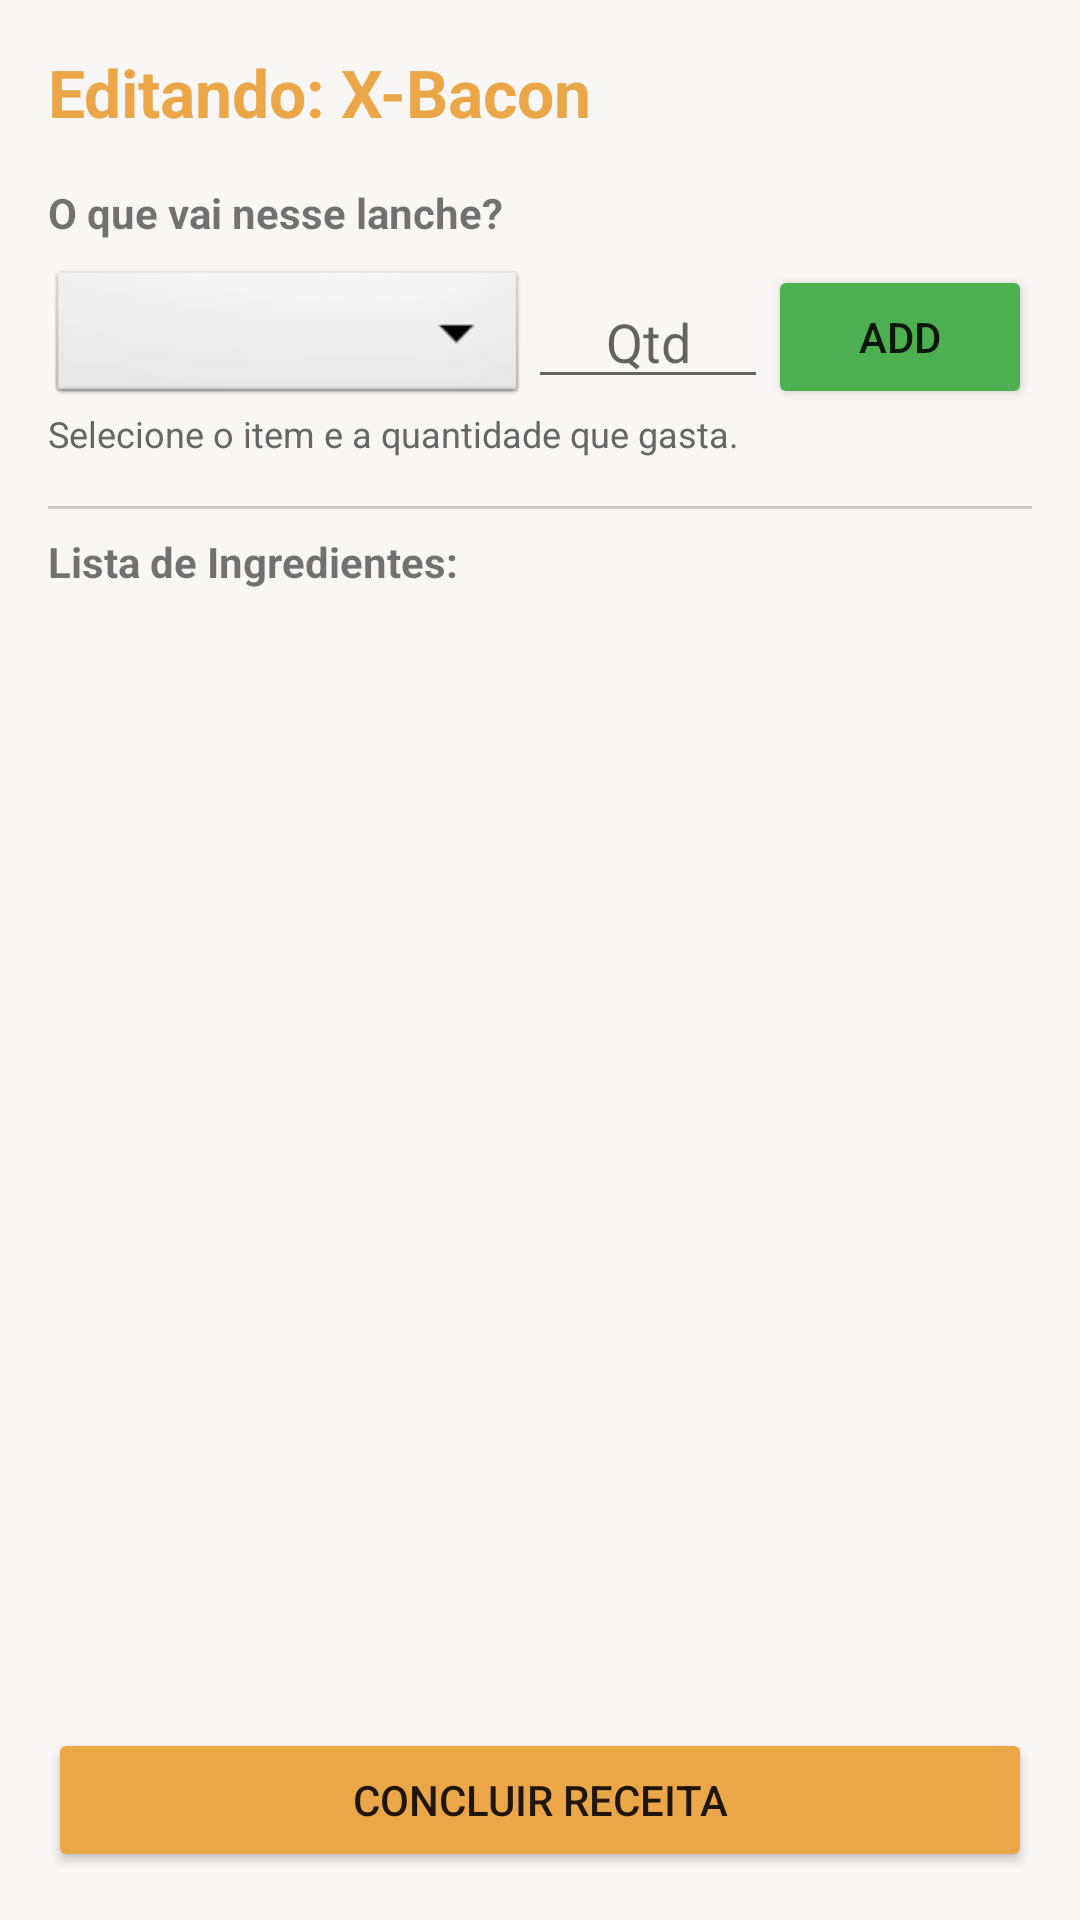

Android layout source for this screen:
<!-- AndroidManifest.xml: application theme Theme.DomBurguer -->
<!-- res/layout/activity_receita.xml -->
<?xml version="1.0" encoding="utf-8"?>
<LinearLayout xmlns:android="http://schemas.android.com/apk/res/android"
    android:layout_width="match_parent"
    android:layout_height="match_parent"
    android:orientation="vertical"
    android:padding="16dp"
    android:background="#F8F7F6">

    <TextView
        android:id="@+id/tvNomeLancheReceita"
        android:layout_width="match_parent"
        android:layout_height="wrap_content"
        android:text="Editando: X-Bacon"
        android:textSize="22sp"
        android:textStyle="bold"
        android:textColor="#eba747"
        android:layout_marginBottom="16dp"/>

    <TextView
        android:layout_width="match_parent"
        android:layout_height="wrap_content"
        android:text="O que vai nesse lanche?"
        android:textStyle="bold"/>

    <LinearLayout
        android:layout_width="match_parent"
        android:layout_height="wrap_content"
        android:orientation="horizontal"
        android:layout_marginTop="8dp"
        android:gravity="center_vertical">

        <Spinner
            android:id="@+id/spinnerIngredientes"
            android:layout_width="0dp"
            android:layout_weight="1"
            android:layout_height="48dp"
            android:background="@android:drawable/btn_dropdown"/>

        <EditText
            android:id="@+id/edQtdReceita"
            android:layout_width="80dp"
            android:layout_height="wrap_content"
            android:hint="Qtd"
            android:inputType="numberDecimal"
            android:gravity="center"/>

        <Button
            android:id="@+id/btnAddIngrediente"
            android:layout_width="wrap_content"
            android:layout_height="wrap_content"
            android:text="ADD"
            android:backgroundTint="#4CAF50"/>
    </LinearLayout>

    <TextView
        android:id="@+id/tvUnidadeInfo"
        android:layout_width="match_parent"
        android:layout_height="wrap_content"
        android:text="Selecione o item e a quantidade que gasta."
        android:textSize="12sp"
        android:textColor="#666"
        android:layout_marginBottom="16dp"/>

    <View
        android:layout_width="match_parent"
        android:layout_height="1dp"
        android:background="#CCCCCC"
        android:layout_marginBottom="8dp"/>

    <TextView
        android:layout_width="match_parent"
        android:layout_height="wrap_content"
        android:text="Lista de Ingredientes:"
        android:textStyle="bold"
        android:layout_marginBottom="8dp"/>

    <ListView
        android:id="@+id/listaReceita"
        android:layout_width="match_parent"
        android:layout_height="0dp"
        android:layout_weight="1"/>

    <Button
        android:id="@+id/btnConcluirReceita"
        android:layout_width="match_parent"
        android:layout_height="wrap_content"
        android:text="Concluir Receita"
        android:backgroundTint="#eba747"/>

</LinearLayout>
<!-- resources referenced by this layout -->
<resources>
  <style name="Theme.DomBurguer" parent="Theme.MaterialComponents.DayNight.NoActionBar">
          <item name="colorPrimary">@color/yellow_brand</item>
          <item name="colorPrimaryVariant">@color/black_strong</item>
          <item name="colorOnPrimary">@color/black_strong</item>
          <item name="android:statusBarColor">?attr/colorPrimaryVariant</item>
      </style>
  <color name="yellow_brand">#FFC107</color>
  <color name="black_strong">#121212</color>
</resources>
